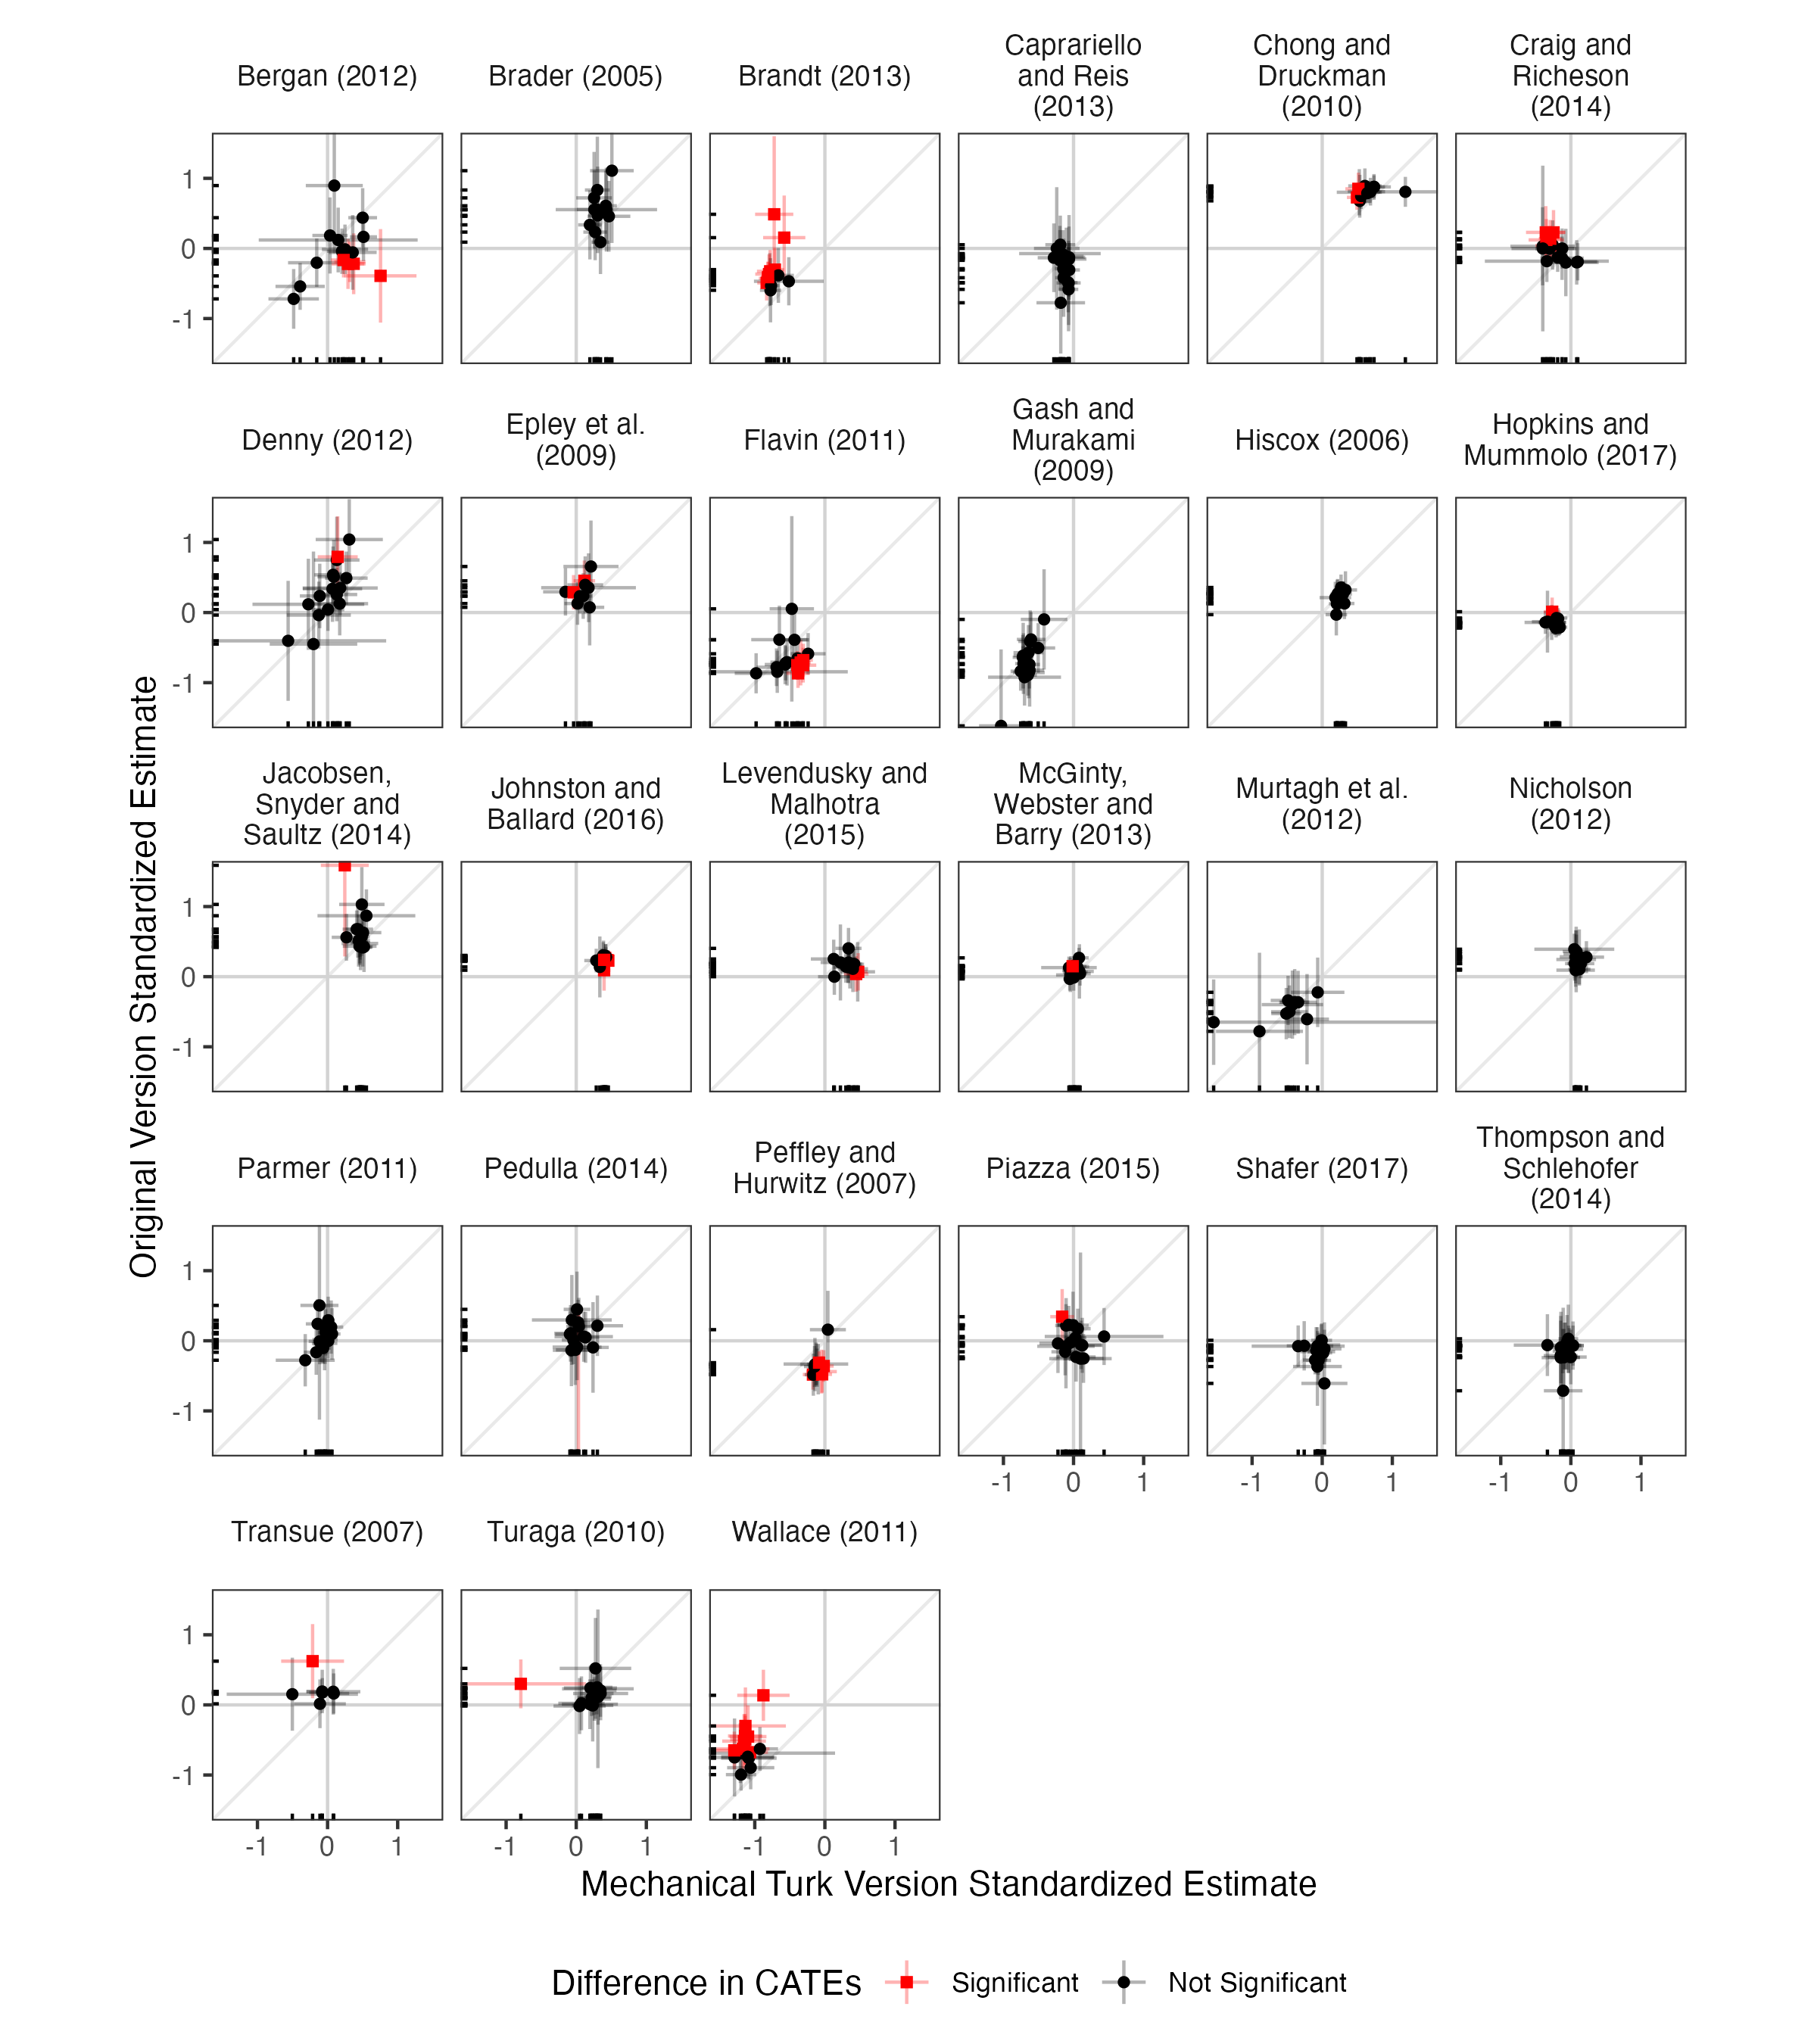

Data behind this chart, as committed beside it:
study_label, group_label, difference, estimate_mt, conf.low_mt, conf.high_mt, estimate_original, conf.low_original, conf.high_original
Bergan (2012), Age: 18 - 39, Significant, 0.3726, 0.2015, 0.5436, -0.2189, -0.6524, 0.2146
Bergan (2012), Age: 40 - 59, Not Significant, -0.1543, -0.5638, 0.2553, -0.2041, -0.5496, 0.1415
Bergan (2012), Age: More than 60, Not Significant, 0.1516, -0.9818, 1.285, 0.1203, -0.3415, 0.5821
Bergan (2012), College, Not Significant, 0.03535, -0.2166, 0.2873, 0.1849, -0.3581, 0.7279
Bergan (2012), Graduate School, Significant, 0.7558, 0.2432, 1.268, -0.3911, -1.058, 0.2761
Bergan (2012), Less than College, Significant, 0.3189, 0.09739, 0.5403, -0.1909, -0.4793, 0.09751
Bergan (2012), Men, Not Significant, 0.2053, -0.009, 0.4197, -0.03958, -0.3629, 0.2837
Bergan (2012), Women, Significant, 0.2917, 0.05874, 0.5246, -0.2207, -0.5777, 0.1364
Bergan (2012), Conservative, Not Significant, -0.4834, -0.8432, -0.1236, -0.7199, -1.146, -0.2937
Bergan (2012), Liberal, Not Significant, 0.5007, 0.2956, 0.7057, 0.4384, 0.01715, 0.8597
Bergan (2012), Moderate, Not Significant, 0.2484, -0.08128, 0.578, -0.01254, -0.3656, 0.3405
Bergan (2012), Democrat, Not Significant, 0.5122, 0.3192, 0.7052, 0.1649, -0.181, 0.5109
Bergan (2012), Independent, Not Significant, 0.09589, -0.3106, 0.5024, 0.8967, -0.07021, 1.864
Bergan (2012), Republican, Not Significant, -0.3914, -0.7428, -0.0399, -0.5418, -0.8756, -0.2079
Bergan (2012), Nonwhite, Not Significant, 0.3585, 0.01698, 0.7, -0.0564, -0.589, 0.4762
Bergan (2012), White, Significant, 0.2286, 0.04905, 0.4082, -0.1651, -0.4145, 0.08436
Brandt (2013), Age: 18 - 39, Not Significant, -0.785, -0.8935, -0.6766, -0.4436, -0.8205, -0.0666
Brandt (2013), Age: 40 - 59, Significant, -0.7962, -0.9933, -0.5991, -0.3659, -0.6465, -0.08526
Brandt (2013), Age: More than 60, Not Significant, -0.5144, -1.012, -0.01718, -0.4684, -0.812, -0.1248
Brandt (2013), College, Not Significant, -0.7754, -0.9269, -0.6239, -0.5969, -1.054, -0.1395
Brandt (2013), Graduate School, Significant, -0.58, -0.8811, -0.2789, 0.154, -0.4465, 0.7545
Brandt (2013), Less than College, Significant, -0.8099, -0.9422, -0.6776, -0.4278, -0.6642, -0.1913
Brandt (2013), Men, Significant, -0.7135, -0.8459, -0.5812, -0.3021, -0.609, 0.004943
Brandt (2013), Women, Significant, -0.8304, -0.9647, -0.6961, -0.4911, -0.7425, -0.2396
Brandt (2013), Democrat, Not Significant, -0.7676, -0.8861, -0.649, -0.5314, -0.8077, -0.2551
Brandt (2013), Independent, Significant, -0.7229, -0.9953, -0.4504, 0.4871, -0.6256, 1.6
Brandt (2013), Republican, Significant, -0.7804, -0.9691, -0.5917, -0.3263, -0.6298, -0.02281
Brandt (2013), Nonwhite, Not Significant, -0.6637, -0.8854, -0.442, -0.3846, -0.7762, 0.006956
Brandt (2013), White, Significant, -0.8099, -0.9133, -0.7066, -0.4097, -0.631, -0.1883
Caprariello and Reis (2013), Age: 18 - 39, Not Significant, -0.1407, -0.2617, -0.01967, -0.4177, -0.9752, 0.1397
Caprariello and Reis (2013), Age: 40 - 59, Not Significant, -0.06519, -0.3152, 0.1848, -0.1514, -0.6153, 0.3125
Caprariello and Reis (2013), Age: More than 60, Not Significant, -0.1944, -0.776, 0.3872, -0.0733, -0.4681, 0.3215
Caprariello and Reis (2013), College, Not Significant, -0.07055, -0.2431, 0.102, -0.4917, -1.092, 0.1083
Caprariello and Reis (2013), Graduate School, Not Significant, -0.1822, -0.5285, 0.1642, -0.775, -1.499, -0.05065
Caprariello and Reis (2013), Less than College, Not Significant, -0.1499, -0.2977, -0.002141, -0.08675, -0.4341, 0.2606
Caprariello and Reis (2013), Men, Not Significant, -0.06184, -0.2146, 0.09093, -0.3069, -0.6899, 0.07603
Caprariello and Reis (2013), Women, Not Significant, -0.1945, -0.3442, -0.04467, -0.1695, -0.6013, 0.2622
Caprariello and Reis (2013), Conservative, Not Significant, -0.1024, -0.3486, 0.1437, -0.1139, -0.5239, 0.2962
Caprariello and Reis (2013), Liberal, Not Significant, -0.07098, -0.2096, 0.06768, -0.5839, -1.181, 0.01354
Caprariello and Reis (2013), Moderate, Not Significant, -0.2806, -0.5114, -0.04987, -0.1331, -0.6228, 0.3567
Caprariello and Reis (2013), Democrat, Not Significant, -0.07612, -0.2097, 0.05743, -0.4871, -0.91, -0.06431
Caprariello and Reis (2013), Independent, Not Significant, -0.2394, -0.5645, 0.08561, 4.418875555867592e-4, -0.8727, 0.8736
Caprariello and Reis (2013), Republican, Not Significant, -0.189, -0.4027, 0.02472, 0.05273, -0.3627, 0.4682
Caprariello and Reis (2013), Nonwhite, Not Significant, -0.06405, -0.2952, 0.167, -0.1273, -0.7308, 0.4763
Caprariello and Reis (2013), White, Not Significant, -0.1467, -0.2671, -0.02626, -0.2891, -0.6064, 0.02825
Epley et al. (2009), Age: 18 - 39, Not Significant, 0.09976, -0.03093, 0.2304, 0.2359, -0.08985, 0.5616
Epley et al. (2009), Age: 40 - 59, Not Significant, -0.1535, -0.4724, 0.1654, 0.2955, -0.04303, 0.6341
Epley et al. (2009), Age: More than 60, Not Significant, 0.1755, -0.5, 0.851, 0.3543, -0.1363, 0.845
Epley et al. (2009), College, Not Significant, 0.1918, -0.01604, 0.3996, 0.07434, -0.4688, 0.6174
Epley et al. (2009), Graduate School, Not Significant, 0.2102, -0.1826, 0.603, 0.6568, 0.001284, 1.312
Epley et al. (2009), Less than College, Significant, -0.03751, -0.1999, 0.1249, 0.2887, 0.04256, 0.5348
Epley et al. (2009), Men, Significant, 0.1162, -0.03722, 0.2696, 0.453, 0.1636, 0.7424
Epley et al. (2009), Women, Not Significant, 0.01911, -0.1694, 0.2076, 0.1286, -0.1746, 0.4318
Epley et al. (2009), Nonwhite, Not Significant, 0.1281, -0.1265, 0.3826, 0.3947, -0.0125, 0.8019
Epley et al. (2009), White, Not Significant, 0.05217, -0.0845, 0.1888, 0.2334, -0.01214, 0.4789
Peffley and Hurwitz (2007), Age: 18 - 39, Not Significant, -0.1109, -0.2166, -0.005284, -0.3841, -0.6562, -0.1121
Peffley and Hurwitz (2007), Age: 40 - 59, Significant, -0.04825, -0.2668, 0.1703, -0.4398, -0.7525, -0.1271
Peffley and Hurwitz (2007), Age: More than 60, Not Significant, -0.128, -0.5889, 0.3328, -0.3319, -0.6401, -0.02363
Peffley and Hurwitz (2007), College, Not Significant, -0.09539, -0.2339, 0.04311, -0.4044, -0.7645, -0.04421
Peffley and Hurwitz (2007), Graduate School, Not Significant, 0.04291, -0.2137, 0.2996, 0.1584, -0.3958, 0.7127
... 333 more rows
